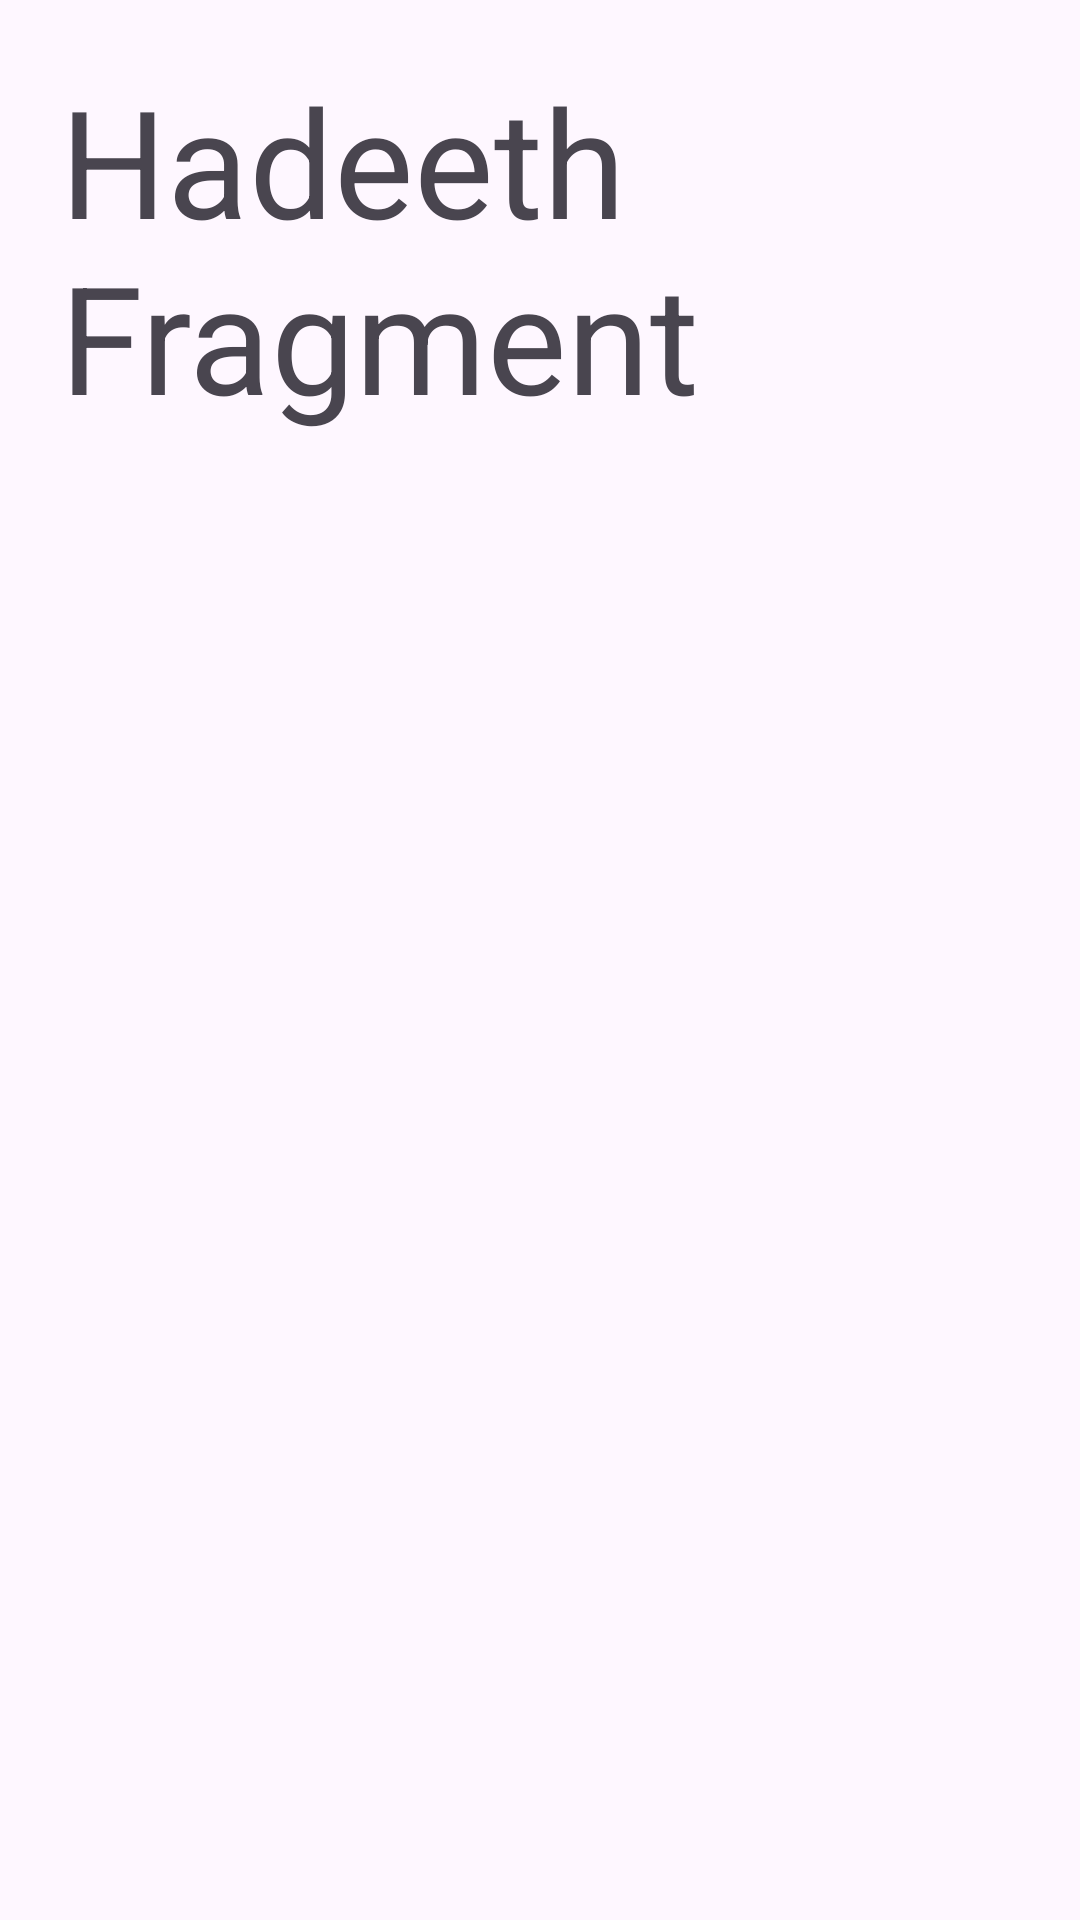

Produce the Android XML layout that renders to this screen, including the resource entries it uses.
<!-- AndroidManifest.xml: application theme Theme.Islamic -->
<!-- res/layout/fragment_hadith.xml -->
<?xml version="1.0" encoding="utf-8"?>
<FrameLayout xmlns:android="http://schemas.android.com/apk/res/android"
    xmlns:tools="http://schemas.android.com/tools"
    android:layout_width="match_parent"
    android:layout_height="match_parent"
    tools:context=".ui.HadithFragment">

    
    <TextView
        android:layout_width="match_parent"
        android:layout_height="wrap_content"
        android:text="Hadeeth Fragment"
        android:textSize="50sp"
        android:layout_margin="20dp"
        android:layout_gravity="center_horizontal"
        />

</FrameLayout>
<!-- resources referenced by this layout -->
<resources>
  <style name="Theme.Islamic" parent="Base.Theme.Islamic" />
  <style name="Base.Theme.Islamic" parent="Theme.Material3.DayNight.NoActionBar">
          <item name="colorSecondaryContainer">@color/Mid_Green</item>
          
          
      </style>
  <color name="Mid_Green">#09983B</color>
</resources>
